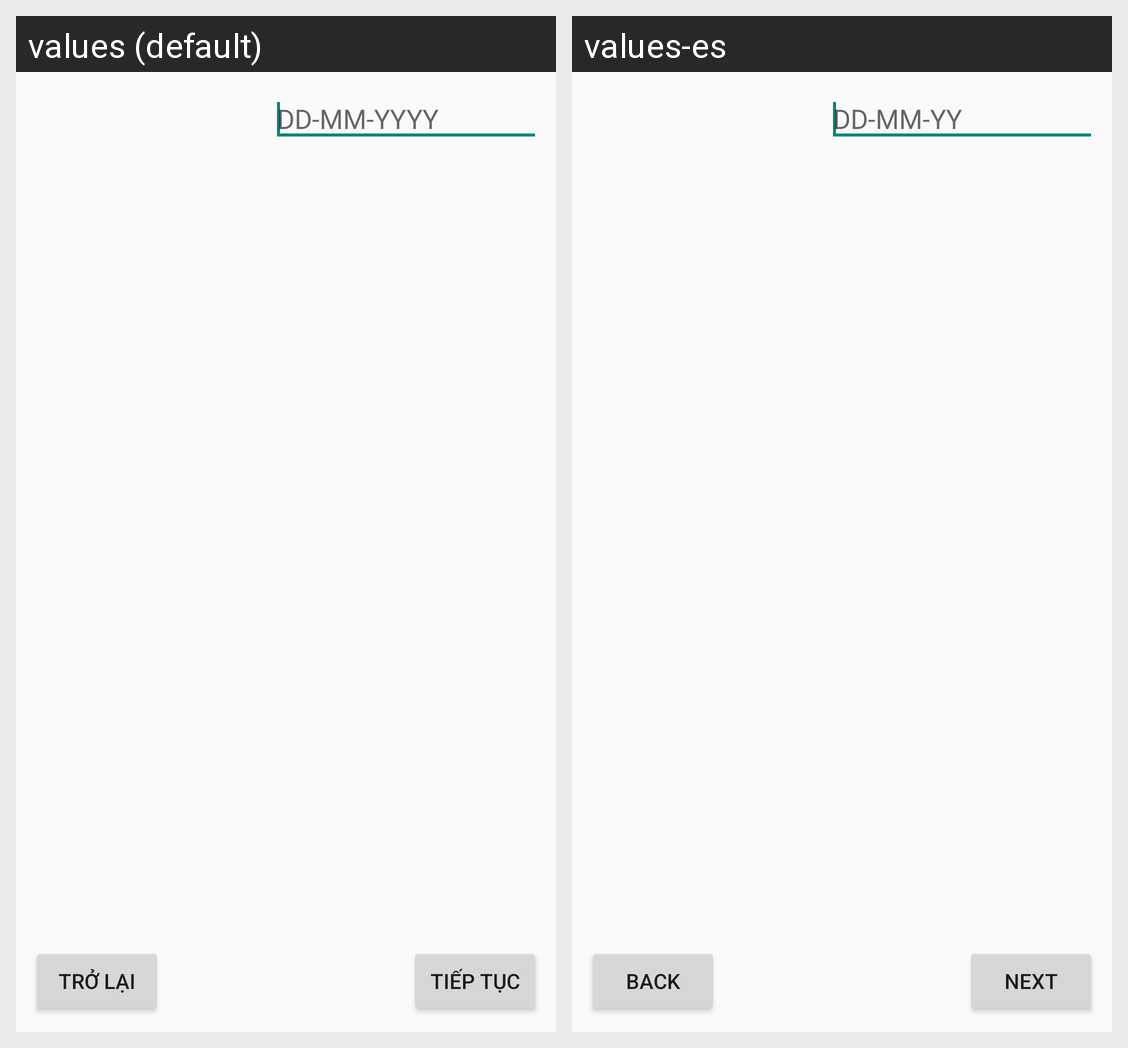

Locale-by-locale string values for the Android screen shown in this grid:
Android screen res/layout/type_date.xml rendered under 2 locales, left to right: values (default), values-es. Device: Nexus 5 (rendered at 1080×1920; each locale shown at half size, 540×960, under a caption strip naming it); theme AppTheme.
Strings drawn on this screen, with the default value and each locale's value (text and hints the layout hard-codes, and strings that could not be matched under every locale, appear in the picture but are not listed):

text_hit_edittext_date
  values: DD-MM-YYYY
  values-es: DD-MM-YY

button_back_text
  values: Trở lại
  values-es: Back

button_next_text
  values: Tiếp tục
  values-es: Next
